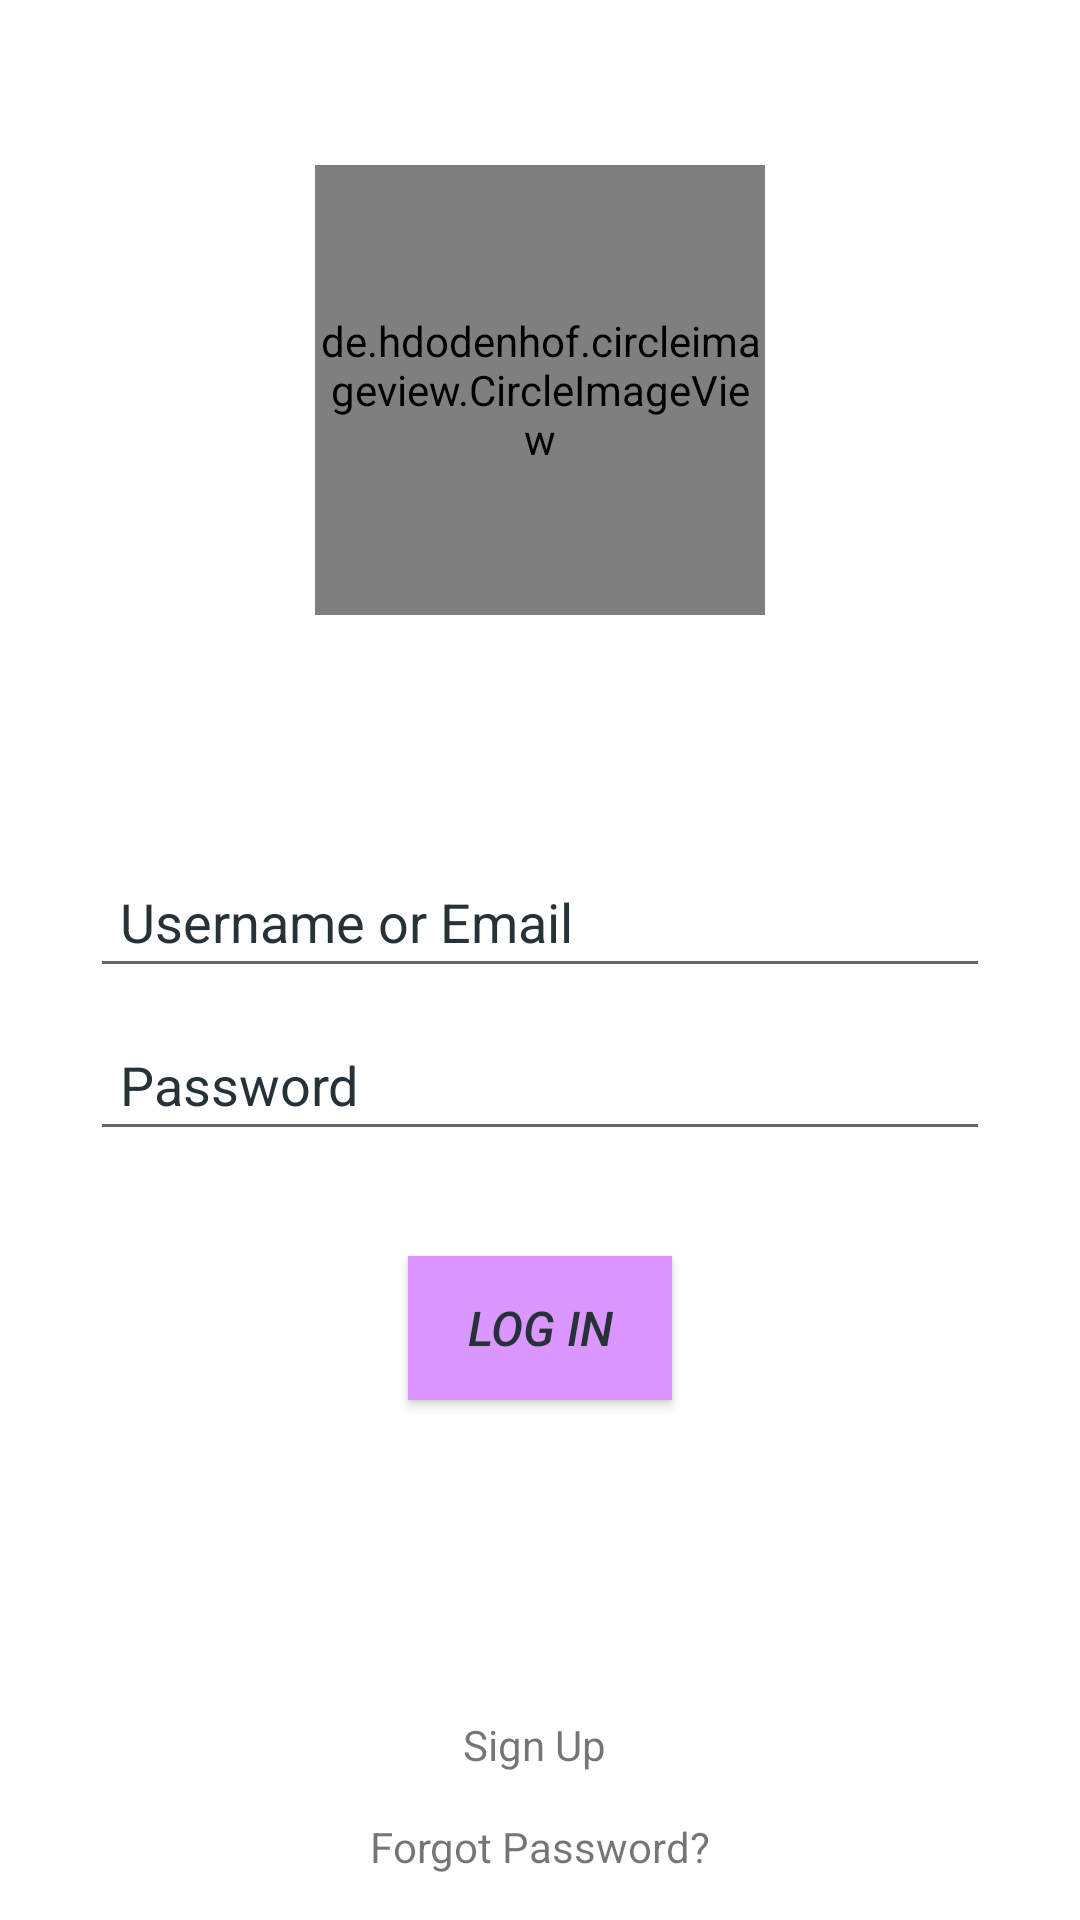

Reconstruct the res/layout file that produces this screen, plus the resources it refers to.
<!-- AndroidManifest.xml: application theme AppTheme -->
<!-- res/layout/activity_login.xml -->
<?xml version="1.0" encoding="utf-8"?>
<LinearLayout xmlns:android="http://schemas.android.com/apk/res/android"
xmlns:app="http://schemas.android.com/apk/res-auto"
xmlns:tools="http://schemas.android.com/tools"
android:layout_width="match_parent"
android:layout_height="match_parent"
android:orientation="vertical"
android:layout_gravity="center"
    tools:context=".LoginActivity">

<de.hdodenhof.circleimageview.CircleImageView
    android:layout_width="150dp"
    android:layout_height="150dp"
    android:layout_marginTop="55dp"
    android:layout_gravity="center"
    android:src="@drawable/loginlogo"
    tools:ignore="MissingClass" />
<EditText
    android:id="@+id/etUsername"
    android:layout_width="300dp"
    android:layout_height="wrap_content"
    android:layout_marginLeft="20dp"
    android:layout_marginTop="80dp"
    android:layout_marginRight="20dp"
    android:hint="Username or Email"
    android:inputType="textEmailAddress"
    android:maxLines="1"
    android:padding="10dp"
    android:layout_gravity="center_horizontal"
    android:textColorHint="#263238" />
<EditText
    android:id="@+id/etPassword"
    android:layout_width="300dp"
    android:layout_height="wrap_content"
    android:layout_marginLeft="20dp"
    android:layout_marginTop="10dp"
    android:layout_marginRight="20dp"
    android:hint="Password"
    android:layout_gravity="center_horizontal"
    android:inputType="textPassword"
    android:outlineAmbientShadowColor="@color/colorPrimary"
    android:maxLines="1"
    android:padding="10dp"
    android:textColorHint="#263238"/>
<Button
    android:id="@+id/btnLogin"
    android:layout_width="wrap_content"
    android:layout_height="wrap_content"
    android:layout_marginLeft="20dp"
    android:layout_marginTop="35dp"
    android:layout_marginRight="20dp"
    android:layout_gravity="center_horizontal"
    android:padding="10dp"
    android:text="Log In"
    android:background="@color/colorPrimary"
    android:textColor="#263238"
    android:textSize="16sp"
    android:textStyle="italic"
    android:shadowColor="#aa00ff"/>
<RelativeLayout
    android:layout_width="match_parent"
    android:layout_height="match_parent">

    <LinearLayout
        android:layout_width="match_parent"
        android:layout_height="wrap_content"
        android:layout_alignParentBottom="true"
        android:orientation="vertical">

        <TextView
            android:id="@+id/tvSignUp"
            android:layout_width="wrap_content"
            android:layout_height="wrap_content"
            android:layout_gravity="center_horizontal"
            android:text="Sign Up " />


        <TextView
            android:id="@+id/tvForgotPassword"
            android:layout_width="wrap_content"
            android:layout_height="wrap_content"
            android:layout_gravity="center_horizontal"
            android:layout_marginTop="15dp"
            android:layout_marginBottom="15dp"
            android:text="Forgot Password?"
            />
    </LinearLayout>

  </RelativeLayout>
</LinearLayout>
<!-- resources referenced by this layout -->
<resources>
  <color name="colorPrimary">#da97ff </color>
  <!-- drawable loginlogo: png bitmap (drawable-v24, 135346 bytes) -->
</resources>
